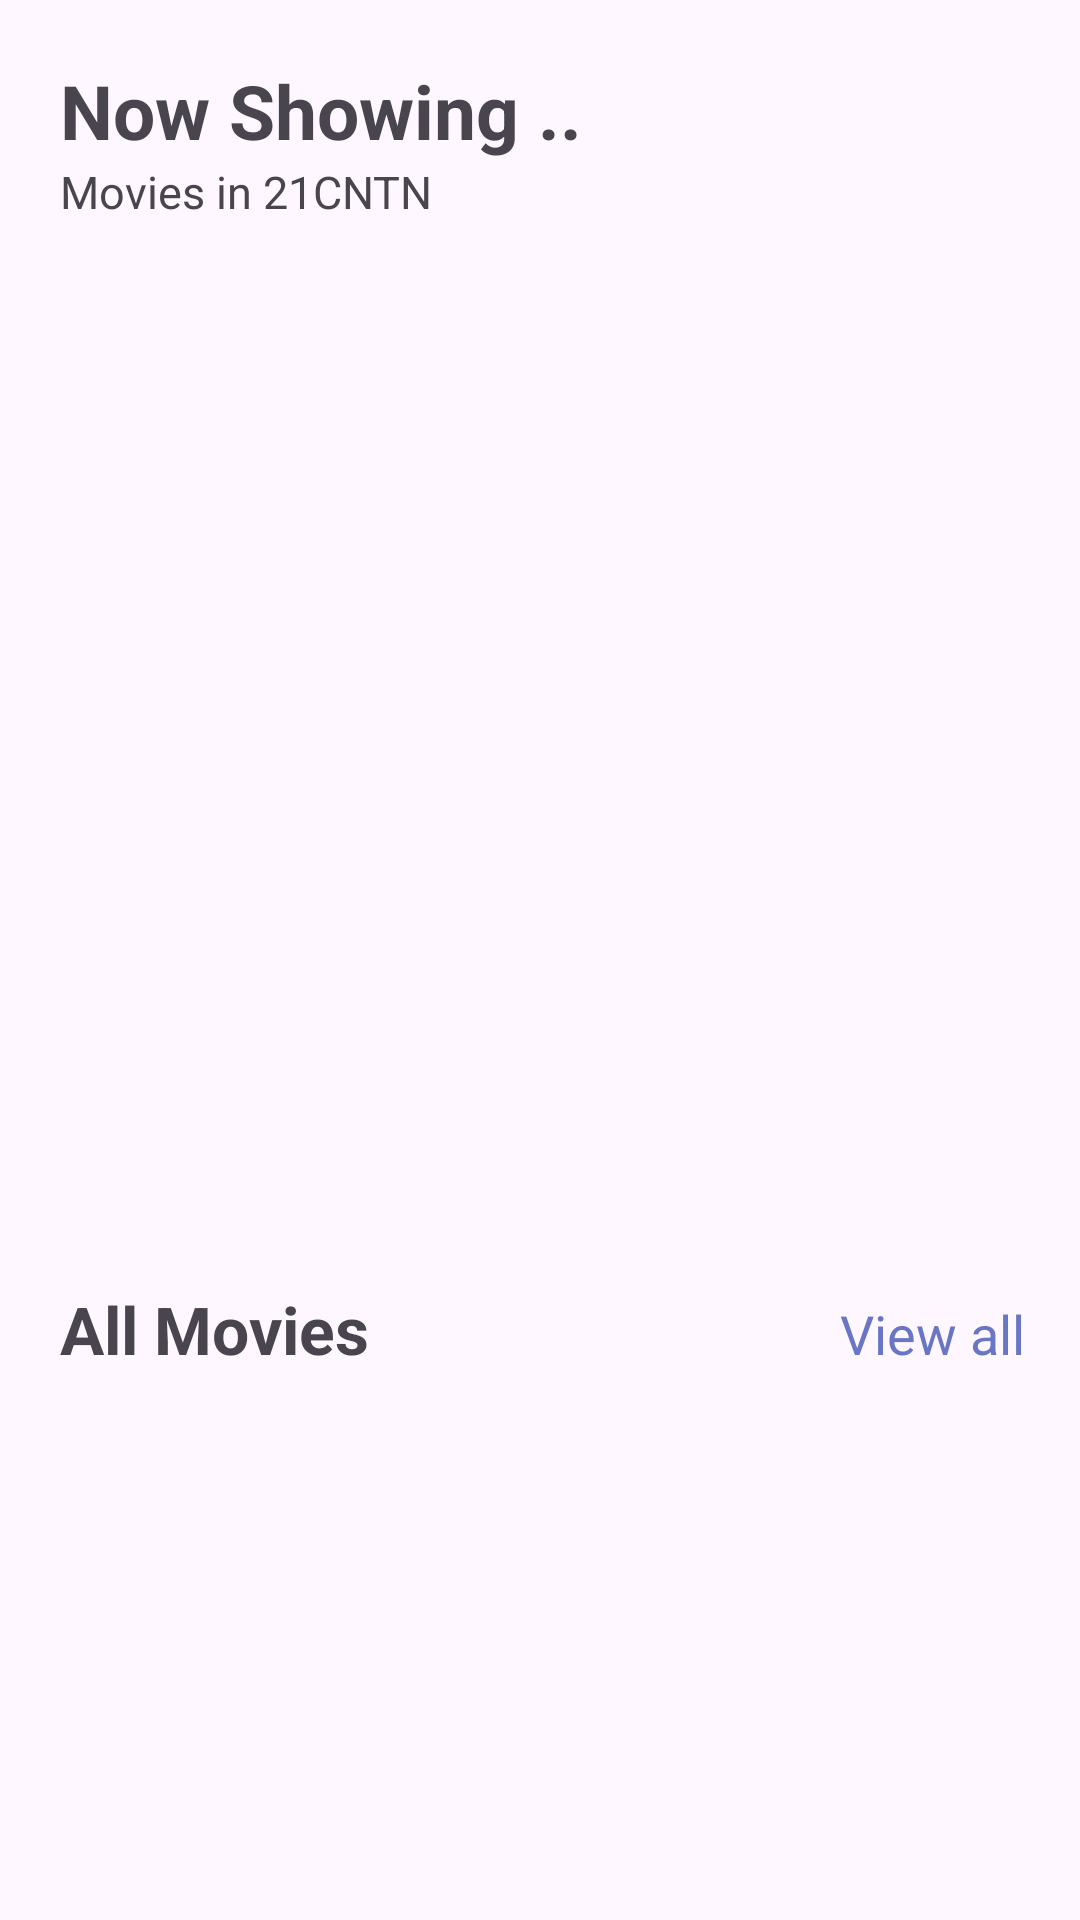

This screen was rendered from an Android layout file. Write that file and the resources it references.
<!-- AndroidManifest.xml: application theme Theme.MidTermProject -->
<!-- res/layout/activity_main.xml -->
<?xml version="1.0" encoding="utf-8"?>
<LinearLayout xmlns:android="http://schemas.android.com/apk/res/android"
    xmlns:app="http://schemas.android.com/apk/res-auto"
    xmlns:tools="http://schemas.android.com/tools"
    android:layout_width="match_parent"
    android:layout_height="match_parent"
    android:orientation="vertical"
    tools:context=".MainActivity">

    <LinearLayout
        android:layout_width="match_parent"
        android:layout_height="wrap_content"
        android:orientation="horizontal"
        android:layout_marginTop="20dp"
        android:layout_marginLeft="10dp"
        android:layout_marginRight="10dp"
        android:weightSum="3">
        <LinearLayout
            android:layout_width="wrap_content"
            android:layout_height="wrap_content"
            android:orientation="vertical"
            android:layout_weight="2"
            android:layout_marginLeft="10dp">
            <TextView
                android:id="@+id/now_showing"
                android:layout_width="wrap_content"
                android:layout_height="wrap_content"
                android:text="@string/now_showing"
                android:textSize="25sp"
                android:textStyle="bold"
                />
            <TextView
                android:id="@+id/description"
                android:layout_width="wrap_content"
                android:layout_height="wrap_content"
                android:text="@string/movies_in_21cntn"
                android:textSize="15sp"
                />
        </LinearLayout>
        <ImageView
            android:id="@+id/user_profile"
            android:layout_width="0dp"
            android:layout_height="match_parent"
            android:background="@drawable/baseline_account_circle_24"
            android:layout_weight="0.7"
            android:layout_margin="5dp"
            android:layout_gravity="center">
        </ImageView>
    </LinearLayout>

    <LinearLayout
        android:layout_width="match_parent"
        android:layout_height="match_parent"
        android:orientation="vertical"
        android:weightSum="3"
        android:layout_marginTop="10dp">
        <androidx.recyclerview.widget.RecyclerView
            android:id="@+id/recycler_highlights"
            android:layout_width="match_parent"
            android:layout_height="0dp"
            android:layout_weight="2"
            android:orientation="horizontal">
        </androidx.recyclerview.widget.RecyclerView>

        <LinearLayout
            android:layout_width="match_parent"
            android:layout_height="wrap_content"
            android:orientation="horizontal"
            android:weightSum="3">
            <TextView
                android:id="@+id/all_movies"
                android:layout_width="match_parent"
                android:layout_height="wrap_content"
                android:text="All Movies"
                android:textSize="22sp"
                android:textStyle="bold"
                android:layout_marginLeft="20dp"
                android:layout_weight="0.75">

            </TextView>
            <TextView
                android:id="@+id/view_all_text_view"
                android:layout_width="match_parent"
                android:layout_height="wrap_content"
                android:text="View all"
                android:textSize="18sp"
                android:layout_marginLeft="10dp"
                android:textColor="@color/blue"
                >

            </TextView>
        </LinearLayout>

        <androidx.recyclerview.widget.RecyclerView
            android:id="@+id/recycler_all_movies"
            android:layout_width="match_parent"
            android:layout_height="0dp"
            android:orientation="horizontal"
            android:layout_marginTop="5dp"
            android:layout_marginBottom="5dp"
            android:layout_weight="1"
           >
        </androidx.recyclerview.widget.RecyclerView>
    </LinearLayout>
</LinearLayout>
<!-- resources referenced by this layout -->
<resources>
  <color name="blue">#6876C4</color>
  <string name="movies_in_21cntn">Movies in 21CNTN</string>
  <string name="now_showing">Now Showing ..</string>
  <style name="Theme.MidTermProject" parent="Base.Theme.MidTermProject" />
  <style name="Base.Theme.MidTermProject" parent="Theme.Material3.DayNight.NoActionBar">
          
          
          <item name="colorPrimary">@color/lightblue</item>
          <item name="colorPrimaryVariant">@color/lightblue</item>
          <item name="colorOnPrimary">@color/white</item>
          
          <item name="android:statusBarColor" tools:targetApi="l">?attr/colorPrimaryVariant</item>
          
  
  
      </style>
  <color name="white">#FFFFFFFF</color>
</resources>
